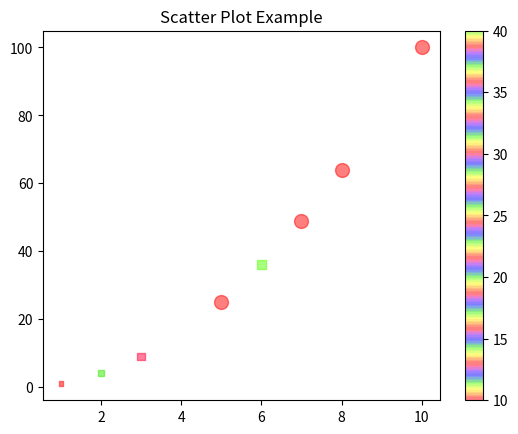

Write Python code to recreate this figure.
import matplotlib.pyplot as plt
import numpy as np

x_points = np.array([5, 7, 8, 10])
y_points = np.array([25, 49, 64, 100])

plt.scatter(x_points, y_points, s=100, color="red", alpha=0.5, marker="o")
colors = np.array([10, 20, 30, 40])
sizes = np.array([10, 20, 30, 40])
x_points = np.array([1, 2, 3, 6])
y_points = np.array([1, 4, 9, 36])
plt.scatter(x_points, y_points, s=sizes, c=colors, alpha=0.5, marker="s",cmap='prism')

plt.title("Scatter Plot Example")
plt.colorbar()


plt.show()
